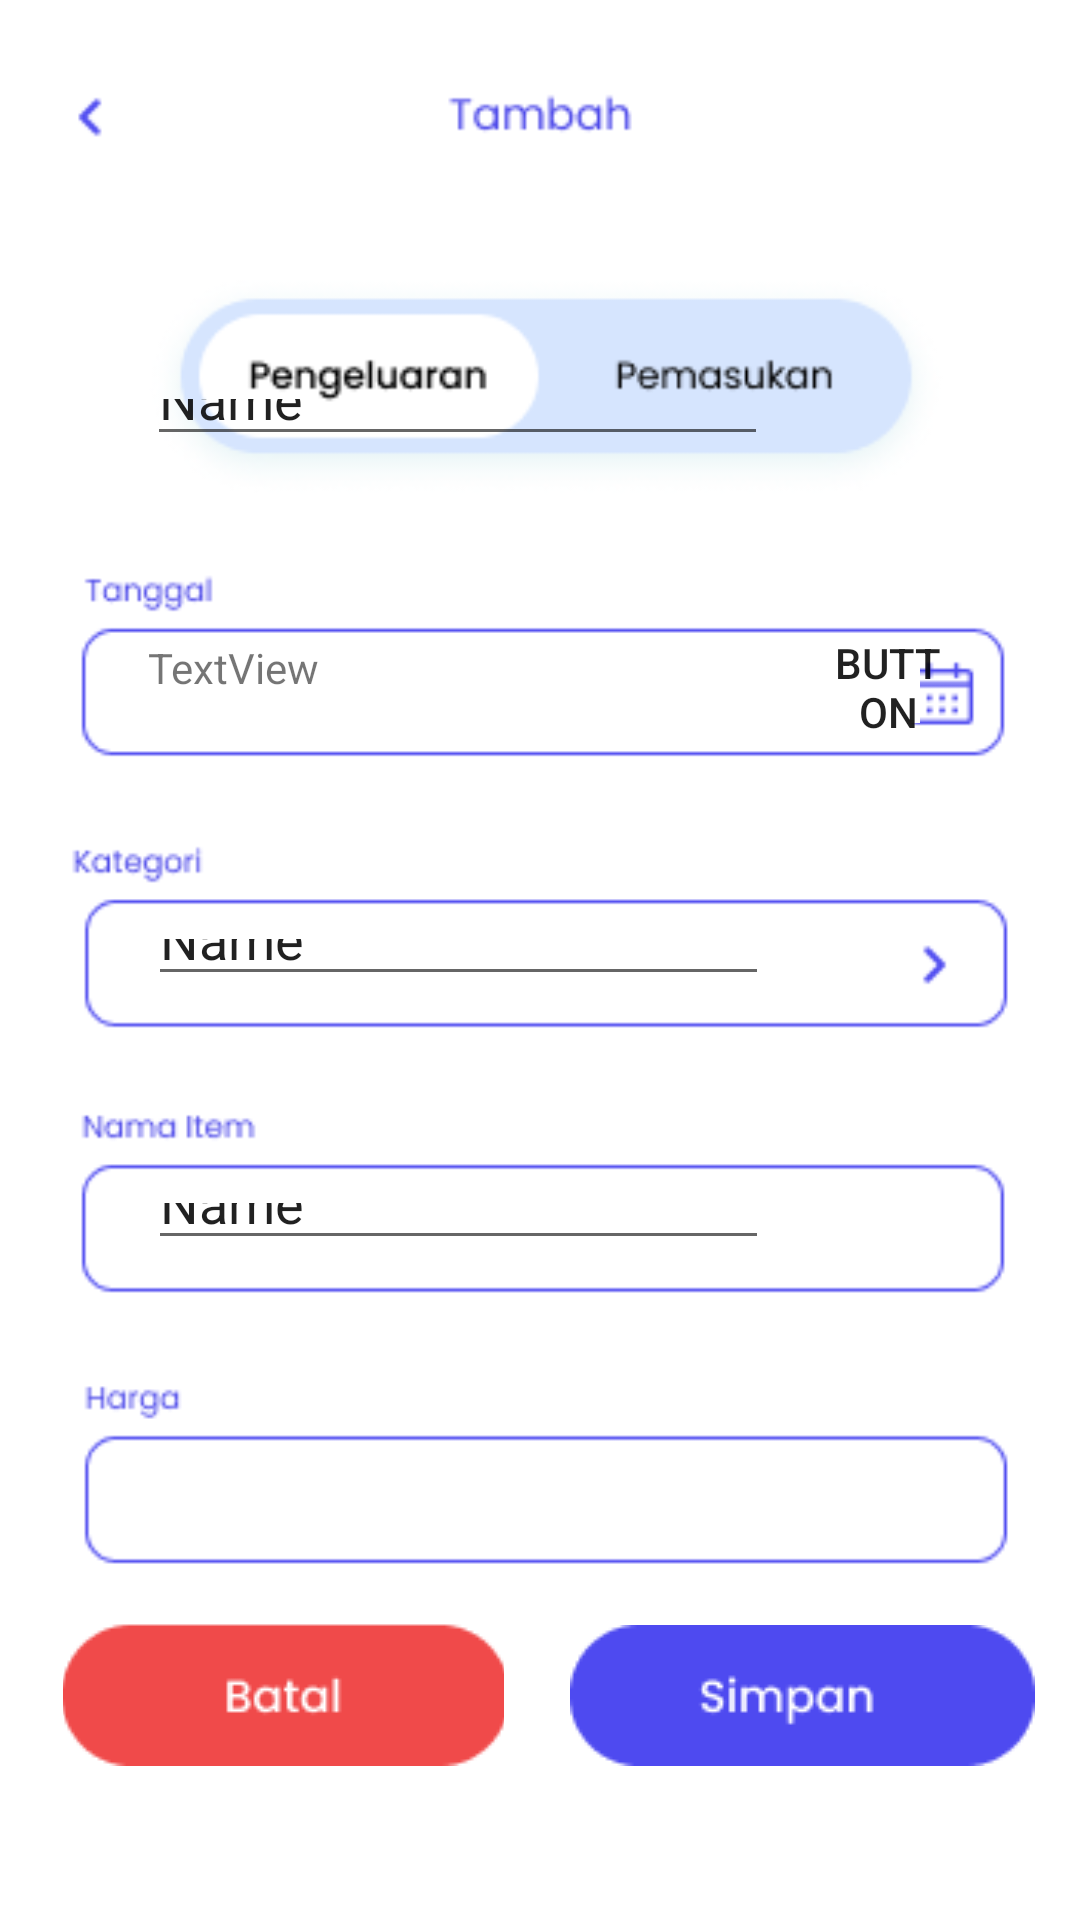

This screen was rendered from an Android layout file. Write that file and the resources it references.
<!-- AndroidManifest.xml: application theme Theme.Uangku -->
<!-- res/layout/popup_simpan.xml -->
<?xml version="1.0" encoding="utf-8"?>
<androidx.constraintlayout.widget.ConstraintLayout xmlns:android="http://schemas.android.com/apk/res/android"
    xmlns:app="http://schemas.android.com/apk/res-auto"
    xmlns:tools="http://schemas.android.com/tools"
    android:layout_width="match_parent"
    android:layout_height="match_parent"
    tools:context=".AddPengeluaran">

    <ImageView
        android:id="@+id/sta_peng_layout"
        android:layout_width="491dp"
        android:layout_height="822dp"
        android:src="@drawable/pengeluaran"
        app:layout_constraintEnd_toEndOf="parent"
        app:layout_constraintStart_toStartOf="parent"
        app:layout_constraintTop_toTopOf="parent" />

    <Button
        android:id="@+id/add_pem"
        android:layout_width="95dp"
        android:layout_height="52dp"
        android:layout_marginTop="100dp"
        android:background="@color/none"
        android:backgroundTint="@color/none"
        app:layout_constraintEnd_toEndOf="parent"
        app:layout_constraintHorizontal_bias="0.683"
        app:layout_constraintStart_toStartOf="parent"
        app:layout_constraintTop_toTopOf="parent"
        tools:ignore="MissingConstraints" />

    <ImageButton
        android:id="@+id/btn_batal"
        android:layout_width="147dp"
        android:layout_height="65dp"
        android:layout_marginBottom="44dp"
        android:background="@color/none"
        app:layout_constraintBottom_toBottomOf="parent"
        app:layout_constraintEnd_toEndOf="parent"
        app:layout_constraintHorizontal_bias="0.098"
        app:layout_constraintStart_toStartOf="parent"
        app:srcCompat="@drawable/batal"
        tools:ignore="MissingConstraints" />

    <ImageButton
        android:id="@+id/btn_simpan"
        android:layout_width="159dp"
        android:layout_height="66dp"
        android:layout_marginBottom="42dp"
        android:background="@color/none"
        app:layout_constraintBottom_toBottomOf="parent"
        app:layout_constraintEnd_toEndOf="parent"
        app:layout_constraintHorizontal_bias="0.936"
        app:layout_constraintStart_toStartOf="parent"
        app:srcCompat="@drawable/simpan"
        tools:ignore="MissingConstraints" />

    <Button
        android:id="@+id/btn_back"
        android:layout_width="90dp"
        android:layout_height="47dp"
        android:layout_marginTop="16dp"
        android:background="@color/none"
        app:layout_constraintEnd_toEndOf="parent"
        app:layout_constraintHorizontal_bias="0.028"
        app:layout_constraintStart_toStartOf="parent"
        app:layout_constraintTop_toTopOf="parent" />

    <Button
        android:id="@+id/button"
        android:layout_width="39dp"
        android:layout_height="46dp"
        android:layout_marginBottom="388dp"
        android:background="@color/none"
        android:text="Button"
        app:layout_constraintBottom_toBottomOf="parent"
        app:layout_constraintEnd_toEndOf="parent"
        app:layout_constraintHorizontal_bias="0.862"
        app:layout_constraintStart_toStartOf="parent" />

    <ImageView
        android:id="@+id/imageView"
        android:layout_width="32dp"
        android:layout_height="25dp"
        android:layout_marginTop="216dp"
        app:layout_constraintEnd_toEndOf="parent"
        app:layout_constraintHorizontal_bias="0.846"
        app:layout_constraintStart_toStartOf="parent"
        app:layout_constraintTop_toTopOf="parent"
        app:srcCompat="@drawable/putih"
        tools:ignore="MissingConstraints" />

    <EditText
        android:id="@+id/tanggal"
        android:layout_width="207dp"
        android:layout_height="29dp"
        android:layout_marginBottom="488dp"
        android:ems="10"
        android:inputType="textPersonName"
        android:text="Name"
        app:layout_constraintBottom_toBottomOf="parent"
        app:layout_constraintEnd_toEndOf="parent"
        app:layout_constraintHorizontal_bias="0.32"
        app:layout_constraintStart_toStartOf="parent" />

    <EditText
        android:id="@+id/namaItem"
        android:layout_width="207dp"
        android:layout_height="29dp"
        android:layout_marginBottom="308dp"
        android:ems="10"
        android:inputType="textPersonName"
        android:text="Name"
        app:layout_constraintBottom_toBottomOf="parent"
        app:layout_constraintEnd_toEndOf="parent"
        app:layout_constraintHorizontal_bias="0.323"
        app:layout_constraintStart_toStartOf="parent" />

    <EditText
        android:id="@+id/harga"
        android:layout_width="207dp"
        android:layout_height="29dp"
        android:layout_marginBottom="220dp"
        android:ems="10"
        android:inputType="textPersonName"
        android:text="Name"
        app:layout_constraintBottom_toBottomOf="parent"
        app:layout_constraintEnd_toEndOf="parent"
        app:layout_constraintHorizontal_bias="0.323"
        app:layout_constraintStart_toStartOf="parent" />

    <TextView
        android:id="@+id/pilihan"
        android:layout_width="207dp"
        android:layout_height="31dp"
        android:layout_marginBottom="396dp"
        android:text="TextView"
        app:layout_constraintBottom_toBottomOf="parent"
        app:layout_constraintEnd_toEndOf="parent"
        app:layout_constraintHorizontal_bias="0.323"
        app:layout_constraintStart_toStartOf="parent" />


</androidx.constraintlayout.widget.ConstraintLayout>
<!-- resources referenced by this layout -->
<resources>
  <color name="none">#00000000</color>
  <!-- drawable batal: png bitmap (drawable-v24, 1609 bytes) -->
  <!-- drawable pengeluaran: png bitmap (drawable-v24, 16876 bytes) -->
  <!-- drawable putih: png bitmap (drawable-v24, 184 bytes) -->
  <!-- drawable simpan: png bitmap (drawable-v24, 1723 bytes) -->
  <style name="Theme.Uangku" parent="Theme.MaterialComponents.DayNight.NoActionBar">
          
          <item name="colorPrimary">@color/purple_500</item>
          <item name="colorPrimaryVariant">@color/purple_700</item>
          <item name="colorOnPrimary">@color/white</item>
          
          <item name="colorSecondary">@color/teal_200</item>
          <item name="colorSecondaryVariant">@color/teal_700</item>
          <item name="colorOnSecondary">@color/black</item>
          
          <item name="android:statusBarColor" tools:targetApi="l">?attr/colorPrimaryVariant</item>
          
      </style>
  <color name="purple_500">#FF6200EE</color>
  <color name="purple_700">#FF3700B3</color>
  <color name="white">#FFFFFFFF</color>
  <color name="teal_200">#FF03DAC5</color>
  <color name="teal_700">#FF018786</color>
  <color name="black">#FF000000</color>
</resources>
